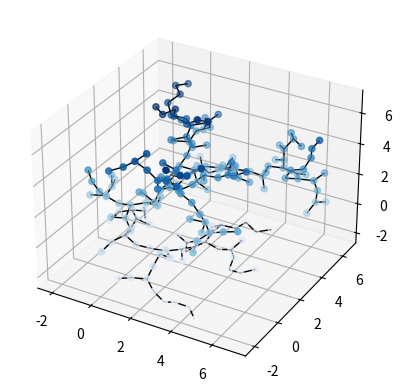

Reproduce this figure in Python.
"""
MIT License
[redacted]
This work is licensed under the terms of the MIT license, see <https://opensource.org/licenses/MIT>.
"""
import math

import numpy as np
from random import random
import matplotlib.pyplot as plt
from mpl_toolkits import mplot3d
from matplotlib import collections as mc
from collections import deque
from mpl_toolkits.mplot3d import art3d

class Line:
    def __init__(self, p0, p1):
        self.p = np.array(p0)
        self.dirn = np.array(p1) - np.array(p0)
        self.dist = np.linalg.norm(self.dirn)
        self.dirn /= self.dist  # normalize

    def path(self, t):
        return self.p + t * self.dirn


def intersection(line, center, radius):
    """ Check line-sphere (circle) intersection """
    a = np.dot(line.dirn, line.dirn)
    b = 2 * np.dot(line.dirn, line.p - center)
    c = np.dot(line.p - center, line.p - center) - radius * radius

    discriminant = b * b - 4 * a * c
    if discriminant < 0:
        return False

    t1 = (-b + np.sqrt(discriminant)) / (2 * a);
    t2 = (-b - np.sqrt(discriminant)) / (2 * a);

    if (t1 < 0 and t2 < 0) or (t1 > line.dist and t2 > line.dist):
        return False

    return True


def distance(x, y):
    return np.linalg.norm(np.array(x) - np.array(y))

# TODO: Modify the below methods to work with manifolds representing obstacles
def isInObstacle(vex, obstacles, radius):
    # for obs in obstacles:
        # if distance(obs, vex) < radius:
            # return True
    return False


def isThruObstacle(line, obstacles, radius):
    # for obs in obstacles:
        # if Intersection(line, obs, radius):
            # return True
    return False

# TODO: Implement a greedy search to find the approximate nearest neighbor
def nearest(G, vex, obstacles, radius):
    Nvex = None
    Nidx = None
    minDist = float("inf")

    for idx, v in enumerate(G.vertices):
        line = Line(v, vex)
        if isThruObstacle(line, obstacles, radius):
            continue

        dist = distance(v, vex)
        if dist < minDist:
            minDist = dist
            Nidx = idx
            Nvex = v

    return Nvex, Nidx


def new_vertex(randvex, nearvex, stepSize):
    # TODO: Ensure that the inv kinematic solution for newvex is a valid configuration and does not hit any obstacles
    dirn = np.array(randvex) - np.array(nearvex)
    length = np.linalg.norm(dirn)
    dirn = (dirn / length) * min(stepSize, length)

    newvex = (nearvex[0] + dirn[0], nearvex[1] + dirn[1], nearvex[2] + dirn[2])
    return newvex


def window(startpos, endpos):
    """ Define seach window - 2 times of start to end rectangle"""
    width = endpos[0] - startpos[0]
    height = endpos[1] - startpos[1]
    winx = startpos[0] - (width / 2.)
    winy = startpos[1] - (height / 2.)
    return winx, winy, width, height


def is_in_window(pos, winx, winy, width, height):
    """ Restrict new vertex insides search window"""
    if winx < pos[0] < winx + width and \
            winy < pos[1] < winy + height:
        return True
    else:
        return False

# problem: a node is only represented by a list [x, y, z]
# solution: use RRT node from rrt.py?
# must change all references to a certain node in the RRT algorithm to new RRT node

# for qrand: make angle configurations random, and call forward kinematics on that
# for qnew: move all angles in step size epsilon towards qrand angles



class RRTNode(object):
    """
    Class to configure the robot precise arm.
    There's a point for each joint and one for each of the arm's ends.
    The starting point is set at (0,0,0) and does not change.
    Args:
        configuration: list of joint angles in radians. Corresponds to the 6 degrees of freedom on the arm
        a1-- the lift angle of the base
        a2-- the pan angle of the base
        a3-- the lift angle of the elbow
        a4-- the pan angle of the elbow
        a5-- the pan angle of the wrist
        a6-- how big to open the end effector
    INSTANCE ATTRIBUTES:
    n_links      [int]      : degrees of freedom.
    yaws         [np array] : yaw angles of joints w.r.t. previous joint.
                              yaw is the counterclockwise angle on the xy plane
                              a.k.a. theta in spherical coordinates.
                              len(yaws) == n_links.
    pitches      [np array] : pitch angles of joints w.r.t. previous joint.
                              pitch is the clockwise angle on the yz plane
                              a.k.a. psi in spherical coordinates.
                              len(pitches) == n_links.
    points       [list]     : coordinates of joints and arm ends.
                              len(points) == n_links + 1.
    """

    # Link lengths
    l1 = 0.066675
    l2 = 0.104775
    l3 = 0.0889
    l4 = 0.1778
    L = np.array([l1, l2, l3, l4])

    def __init__(self, configuration, link_lengths):
        """
        Initialize a configuration of a robot arm with [dof] degrees of freedom.
        """

        self.n_links = len(link_lengths)
        self.dof = 6
        self.link_lengths = link_lengths
        self.configuration = configuration
        self.update_points()


    def get_dof(self):
        """
        Return the degrees of freedom.
        RETURNS: int
        """
        return self.n_links

    def distance_to(self, node2):
        return math.dist(self.points[self.n_links], node2.points[self.n_links])

class Graph:
    # TODO: add fields for angles of arm
    def __init__(self, startpos, endpos):
        # Cartesian coordinates
        self.startpos = startpos
        self.endpos = endpos

        self.vertices = [startpos]
        self.edges = []
        self.success = False

        self.vex2idx = {startpos: 0}
        self.neighbors = {0: []}
        self.distances = {0: 0.}

        self.sx = endpos[0] - startpos[0]
        self.sy = endpos[1] - startpos[1]
        self.sz = endpos[2] - startpos[2]

        # Angles of arm

    def add_vex(self, pos):
        try:
            idx = self.vex2idx[pos]
        except:
            idx = len(self.vertices)
            self.vertices.append(pos)
            self.vex2idx[pos] = idx
            self.neighbors[idx] = []
        return idx

    def add_edge(self, idx1, idx2, cost):
        self.edges.append((idx1, idx2))
        self.neighbors[idx1].append((idx2, cost))
        self.neighbors[idx2].append((idx1, cost))

    def random_position(self):
        rx = random()
        ry = random()
        rz = random()

        posx = self.startpos[0] - (self.sx / 2.) + rx * self.sx * 2
        posy = self.startpos[1] - (self.sy / 2.) + ry * self.sy * 2
        posz = self.startpos[2] - (self.sz / 2.) + rz * self.sz * 2
        return posx, posy, posz


def RRT(startpos, endpos, obstacles, n_iter, radius, stepSize):
    # Insert kinematics to translate start position cartesian coordinates to angles of the arm

    G = Graph(startpos, endpos)

    for _ in range(n_iter):
        randvex = G.random_position()
        if isInObstacle(randvex, obstacles, radius):
            continue

        nearvex, nearidx = nearest(G, randvex, obstacles, radius)
        if nearvex is None:
            continue

        newvex = new_vertex(randvex, nearvex, stepSize)

        newidx = G.add_vex(newvex)
        dist = distance(newvex, nearvex)
        G.add_edge(newidx, nearidx, dist)

        dist = distance(newvex, G.endpos)
        if dist < 2 * radius:
            endidx = G.add_vex(G.endpos)
            G.add_edge(newidx, endidx, dist)
            G.success = True
            # print('success')
            # break
    return G


def RRT_star(startpos, endpos, obstacles, n_iter, radius, stepSize):
    G = Graph(startpos, endpos)

    for _ in range(n_iter):
        randvex = G.random_position()
        if isInObstacle(randvex, obstacles, radius):
            continue

        nearvex, nearidx = nearest(G, randvex, obstacles, radius)
        if nearvex is None:
            continue

        newvex = new_vertex(randvex, nearvex, stepSize)

        newidx = G.add_vex(newvex)
        dist = distance(newvex, nearvex)
        G.add_edge(newidx, nearidx, dist)
        G.distances[newidx] = G.distances[nearidx] + dist

        # update nearby vertices distance (if shorter)
        for vex in G.vertices:
            if vex == newvex:
                continue

            dist = distance(vex, newvex)
            if dist > radius:
                continue

            line = Line(vex, newvex)
            if isThruObstacle(line, obstacles, radius):
                continue

            idx = G.vex2idx[vex]
            if G.distances[newidx] + dist < G.distances[idx]:
                G.add_edge(idx, newidx, dist)
                G.distances[idx] = G.distances[newidx] + dist

        dist = distance(newvex, G.endpos)
        if dist < 2 * radius:
            endidx = G.add_vex(G.endpos)
            G.add_edge(newidx, endidx, dist)
            try:
                G.distances[endidx] = min(G.distances[endidx], G.distances[newidx] + dist)
            except:
                G.distances[endidx] = G.distances[newidx] + dist

            G.success = True
            # print('success')
            break
    return G


def dijkstra(G):
    """
    Dijkstra algorithm for finding shortest path from start position to end.
    """
    srcIdx = G.vex2idx[G.startpos]
    dstIdx = G.vex2idx[G.endpos]

    # build dijkstra
    nodes = list(G.neighbors.keys())
    dist = {node: float('inf') for node in nodes}
    prev = {node: None for node in nodes}
    dist[srcIdx] = 0

    while nodes:
        curNode = min(nodes, key=lambda node: dist[node])
        nodes.remove(curNode)
        if dist[curNode] == float('inf'):
            break

        for neighbor, cost in G.neighbors[curNode]:
            newCost = dist[curNode] + cost
            if newCost < dist[neighbor]:
                dist[neighbor] = newCost
                prev[neighbor] = curNode

    # retrieve path
    path = deque()
    curNode = dstIdx
    while prev[curNode] is not None:
        path.appendleft(G.vertices[curNode])
        curNode = prev[curNode]
    path.appendleft(G.vertices[curNode])
    return list(path)


def plot(G, obstacles, radius, path=None):
    """
    Plot RRT, obstacles and shortest path
    """
    px = [x for x, y, z in G.vertices]
    py = [y for x, y, z in G.vertices]
    pz = [z for x, y, z in G.vertices]
    fig, ax = plt.subplots()

    for obs in obstacles:
        circle = plt.Circle(obs, radius, color='red')
        ax.add_artist(circle)

    ax.scatter(px, py, pz, c='cyan')
    ax.scatter(G.startpos[0], G.startpos[1], G.startpos[2], c='black')
    ax.scatter(G.endpos[0], G.endpos[1], G.startpos[2], c='black')

    lines = [(G.vertices[edge[0]], G.vertices[edge[1]]) for edge in G.edges]
    lc = mc.LineCollection(lines, colors='green', linewidths=2)
    ax.add_collection(lc)

    if path is not None:
        paths = [(path[i], path[i + 1]) for i in range(len(path) - 1)]
        lc2 = mc.LineCollection(paths, colors='blue', linewidths=3)
        ax.add_collection(lc2)

    ax.autoscale()
    ax.margins(0.1)
    plt.show()


def plot_3d(G, obstacles, radius, path=None):
    ax = plt.axes(projection='3d')
    xdata = [x for x, y, z in G.vertices]
    ydata = [y for x, y, z in G.vertices]
    zdata = [z for x, y, z in G.vertices]

    lines = [(G.vertices[edge[0]], G.vertices[edge[1]]) for edge in G.edges]
    lc = art3d.Line3DCollection(lines, colors='black', linewidths=1)
    ax.add_collection(lc)

    if path is not None:
        paths = [(path[i], path[i + 1]) for i in range(len(path) - 1)]
        lc2 = art3d.Line3DCollection(paths, colors='green', linewidths=3)
        ax.add_collection(lc2)

    ax.scatter3D(xdata, ydata, zdata, c=zdata, cmap='Blues');
    plt.show()


def pathSearch(startpos, endpos, obstacles, n_iter, radius, stepSize):
    G = RRT_star(startpos, endpos, obstacles, n_iter, radius, stepSize)
    if G.success:
        path = dijkstra(G)
        # plot(G, obstacles, radius, path)
        return path


if __name__ == '__main__':
    startpos = (0., 0., 0.)
    endpos = (5., 5., 5.)
    obstacles = [(1., 1.), (2., 2.)]
    n_iter = 200
    radius = 0.7
    stepSize = 0.7

    # G = RRT_star(startpos, endpos, obstacles, n_iter, radius, stepSize)
    G = RRT(startpos, endpos, obstacles, n_iter, radius, stepSize)

    if G.success:
        path = dijkstra(G)
        print(path)
        plot_3d(G, obstacles, radius, path)
    else:
        plot_3d(G, obstacles, radius)
